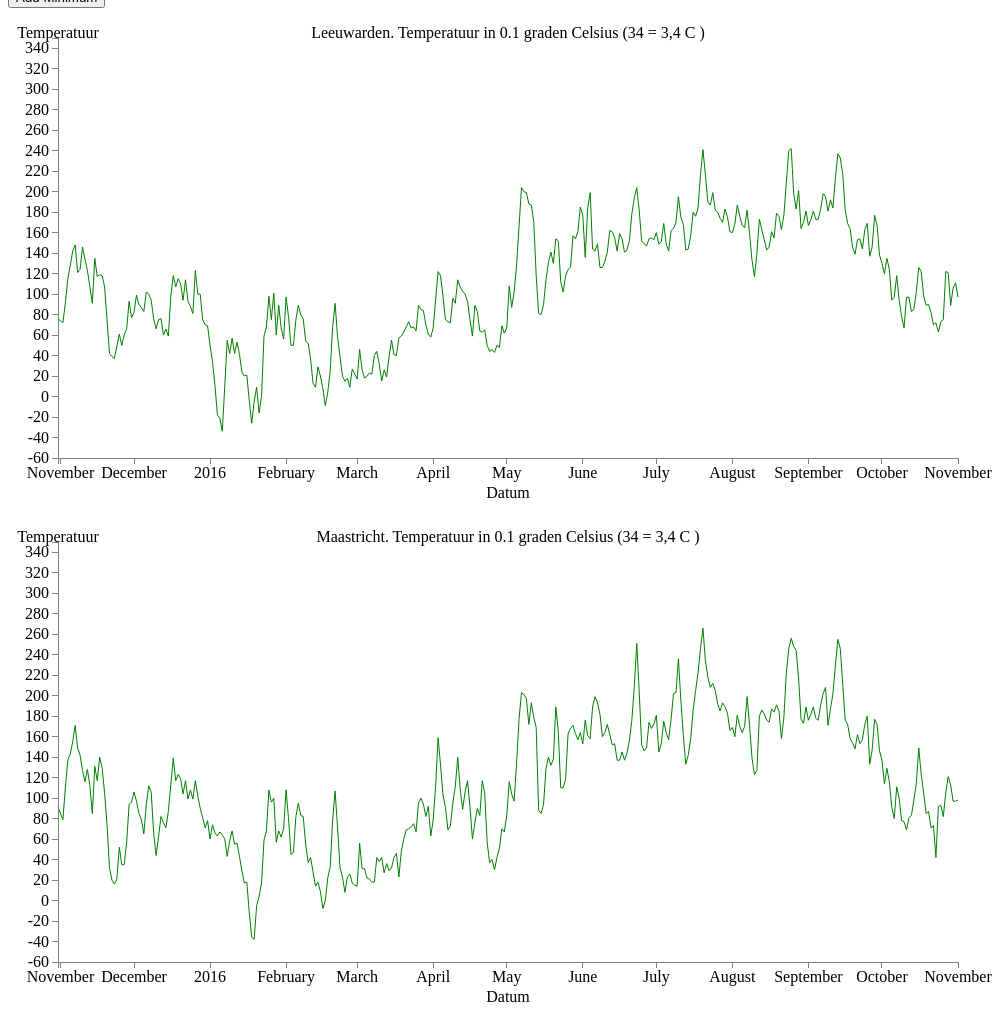
D3 v3 page, settled after 480 driven frames (8 s of simulated time); the page loaded 2 data file(s).


// ── d3lineExtended.js
/* auteur: Jasper Lelijveld
* studentnummer: 11401753
* vak: Data Processing
* Week 5 - d3Line
* Met o.a. dank aan: https://bl.ocks.org/mbostock/3902569, voor de mouse function
*/


// Het koppelen van de twee datasets is heeeeeeeeel omslachtig. Poging gedaan om het
// met de queue() functie te doen, maar dat leverde niets op.
// De twee datasets worden ieder in een eigen functie ingeladen en bewerkt. Ik had eerst
// beide datasets in één dataset (Data.json) maar dat kreeg ik niet werkend.
// Bovendien heb ik eerst opdracht drie gemaakt en vervolgens pas opdracht 1/2.
// Vandaar dat ook d3line de 'voeg maximum en minimum toe' functie heeft. Het leek mij
// nogal overbodig om ze weg te halen bij de d3line versie. Het is immers iets extra's.
window.onload = function () {
d3.json("d3lineLeeuwarden.json", function(data){
//marges
    var margin = {boven: 30, rechts: 50, onder: 50, links: 50},
        width = 1000 - margin.links - margin.rechts,
        height = 500 - margin.boven - margin.onder;
//javascript datum format
    var	parseDate = d3.time.format("%y-%m-%d").parse;
//parse de datums
    data.forEach(function(d) {
		d.Datum = parseDate(d.Datum);
	});
// min en max datum voor x-as
    var minDate = d3.min(data, function(d) { return d.Datum; });
    minDate.setDate(minDate.getDate() - 1);
    var maxDate = d3.max(data, function(d) { return d.Datum; });
// x en y scaling
    var y = d3.scale.linear()
        .domain([-60, d3.max(data, function(d) { return 350; })])
        .range([height, 0]);

    var x = d3.time.scale()
        .domain([minDate, maxDate])
        .range([0, width]);
// Lijn grafieken definiëren
    var line0 = d3.svg.line()
        .x(function(d) { return x(d.Datum); })
        .y(function(d) { return y(d.GemiddeldeTemperatuur); })
    var line1 = d3.svg.line()
        .x(function(d) { return x(d.Datum); })
        .y(function(d) { return y(d.MaximumTemperatuur); })
    var line2 = d3.svg.line()
        .x(function(d) { return x(d.Datum); })
        .y(function(d) { return y(d.MinimumTemperatuur); })
// x en y as definiëren
    var xAxis = d3.svg.axis()
        .scale(x)
        .ticks(15, "mm")
        .orient("bottom");

    var yAxis = d3.svg.axis()
        .scale(y)
        .ticks(15, "mm")
        .orient("left");
// maak en append svg aan body
    var	svg1 = d3.select("body")
        .append("svg")
            .attr("width", width + margin.links + margin.rechts)
            .attr("height", (height + margin.boven + margin.onder))
        .append("g")
            .attr("transform", "translate(" + margin.links + "," + margin.boven + ")");
// append de Gemiddelde temperatuur grafiek
    svg1.append("svg:path")
        .attr("class", "line0")
        .attr("d", line0(data))
        .attr("stroke", "green");
// on button click voeg maximum en/of minimum toe
    document.getElementById("myBtn1").addEventListener("click", function(){
        svg1.append("svg:path")
            .attr("class", "line0")
            .attr("d", line1(data))
            .attr("stroke", "Red");
    });
    document.getElementById("myBtn2").addEventListener("click", function(){
        svg1.append("svg:path")
            .attr("class", "line0")
            .attr("d", line2(data))
            .attr("stroke", "Blue");
    });
// append x en y as
    svg1.append("g")
        .attr("class", "x axis")
        .attr("transform", "translate(0," + (height) + ")")
        .call(xAxis);

    svg1.append("g")
        .attr("class", "y axis")
        .attr("y", 40)
        .call(yAxis);
// append tekst voor x en y as en grafiek titel
    svg1.append("text")
        .attr("text-anchor", "middle")
        .attr("transform", "translate("+ (width/2) +","+(height + 40)+")")
        .text("Datum");

    svg1.append("text")
        .attr("text-anchor", "middle")
        .attr("transform", "translate("+ (width/2) +")")
        .text("Leeuwarden. Temperatuur in 0.1 graden Celsius (34 = 3,4 C )");

    svg1.append("text")
        .attr("text-anchor", "middle")
        .text("Temperatuur");
// bron zie boven <<<<<<<<<<<
// bisect data
    var bisectDate = d3.bisector(function(d) { return d.Datum; }).left;
// append focus
    var point = svg1.append("g")
        .attr("class", "focus")
        .style("display", "none");
// append cirkel aan focus
    point.append("circle")
        .attr("r", 4.5);
// append text aan focus
    point.append("text")
        .attr("x", 10)
        .attr("y", 5)
        .attr("fill", "black");
// creëer onzichtbare overlay over de svg die de muisbeweging/positie tracked
// met de bijbehorende functies
    svg1.append("rect")
        .attr("class", "overlay")
        .attr("width", width)
        .attr("height", height)
        .on("mouseover", function() { point.style("display", null); })
        .on("mouseout", function() { point.style("display", "none"); })
        .on("mousemove", mousemove);
// de mousemove functie welke de juiste y waardes bij de x waarde zoekt
// laat zowel de gemiddelde temperatuur, als de minimum en maximum temperatuur zien
    function mousemove() {
    var x0 = x.invert(d3.mouse(this)[0]),
        i = bisectDate(data, x0, 1),
        d0 = data[i - 1],
        d1 = data[i],
        d = x0 - d0.Datum > d1.Datum - x0 ? d1 : d0;
    point.attr("transform", "translate(" + x(d.Datum) + "," + y(d.GemiddeldeTemperatuur) + ")");
    point.select("text").text("Gemiddeld: " + d.GemiddeldeTemperatuur + ", Maximum: " + d.MaximumTemperatuur + ", Minimum: " + d.MinimumTemperatuur);
    }
// log de data
    console.log(data);
});
// En herhaal alles nogmaals...
// Ik weet dat het makkelijker kan, maar helaas lukte het niet zoals ik bovenaan ook al schreef.
// En ja, dit is inderdaad in een nieuwe svg en niet een vervanging of overlay van svg1.
// Een betere weergave is beide grafieken als overlay maken (zoals voor het tracken van de muis)
// en hier dan tussen wisselen middels een functie.
d3.json("d3lineMaastricht.json", function(data1){

    var margin = {boven: 30, rechts: 50, onder: 50, links: 50},
        width = 1000 - margin.links - margin.rechts,
        height = 500 - margin.boven - margin.onder;

    var	parseDate = d3.time.format("%y-%m-%d").parse;

    data1.forEach(function(d) {
		d.Datum = parseDate(d.Datum);
	});

    var minDate = d3.min(data1, function(d) { return d.Datum; });
    minDate.setDate(minDate.getDate() - 1);
    var maxDate = d3.max(data1, function(d) { return d.Datum; });

    var y = d3.scale.linear()
        .domain([-60, d3.max(data1, function(d) { return 350; })])
        .range([height, 0]);

    var x = d3.time.scale()
        .domain([minDate, maxDate])
        .range([0, width]);

    var line3 = d3.svg.line()
        .x(function(d) { return x(d.Datum); })
        .y(function(d) { return y(d.GemiddeldeTemperatuur); })
    var line4 = d3.svg.line()
        .x(function(d) { return x(d.Datum); })
        .y(function(d) { return y(d.MaximumTemperatuur); })
    var line5 = d3.svg.line()
        .x(function(d) { return x(d.Datum); })
        .y(function(d) { return y(d.MinimumTemperatuur); })

    var xAxis = d3.svg.axis()
        .scale(x)
        .ticks(15, "mm")
        .orient("bottom");

    var yAxis = d3.svg.axis()
        .scale(y)
        .ticks(15, "mm")
        .orient("left");

    var	svg2 = d3.select("body")
        .append("svg")
            .attr("width", width + margin.links + margin.rechts)
            .attr("height", (height + margin.boven + margin.onder))
        .append("g")
            .attr("transform", "translate(" + margin.links + "," + margin.boven + ")");
///
    svg2.append("svg:path")
        .attr("class", "line0")
        .attr("d", line3(data1))
        .attr("stroke", "green");

    document.getElementById("myBtn1").addEventListener("click", function(){
        svg2.append("svg:path")
            .attr("class", "line0")
            .attr("d", line4(data1))
            .attr("stroke", "Red");
    });
    document.getElementById("myBtn2").addEventListener("click", function(){
        svg2.append("svg:path")
            .attr("class", "line0")
            .attr("d", line5(data1))
            .attr("stroke", "Blue");
    });

    svg2.append("g")
        .attr("class", "x axis")
        .attr("transform", "translate(0," + (height) + ")")
        .call(xAxis);

    svg2.append("g")
        .attr("class", "y axis")
        .attr("y", 40)
        .call(yAxis);

    svg2.append("text")
        .attr("text-anchor", "middle")
        .attr("transform", "translate("+ (width/2) +","+(height + 40)+")")
        .text("Datum");

    svg2.append("text")
        .attr("text-anchor", "middle")
        .attr("transform", "translate("+ (width/2) +")")
        .text("Maastricht. Temperatuur in 0.1 graden Celsius (34 = 3,4 C )");

    svg2.append("text")
        .attr("text-anchor", "middle")
        .text("Temperatuur");

    var bisectDate = d3.bisector(function(d) { return d.Datum; }).left;

    var point2 = svg2.append("g")
        .attr("class", "focus")
        .style("display", "none");

    point2.append("circle")
        .attr("r", 4.5);

    point2.append("text")
        .attr("x", 9)
        .attr("dy", ".35em");

    svg2.append("rect")
        .attr("class", "overlay")
        .attr("width", width)
        .attr("height", height)
        .on("mouseover", function() { point2.style("display", null); })
        .on("mouseout", function() { point2.style("display", "none"); })
        .on("mousemove", mousemove);
// Nogmaals, zie bron bovenaan
    function mousemove() {
    var x0 = x.invert(d3.mouse(this)[0]),
        i = bisectDate(data1, x0, 1),
        d0 = data1[i - 1],
        d1 = data1[i],
        d = x0 - d0.Datum > d1.Datum - x0 ? d1 : d0;
    point2.attr("transform", "translate(" + x(d.Datum) + "," + y(d.GemiddeldeTemperatuur) + ")");
    point2.select("text").text("Gemiddeld: " + d.GemiddeldeTemperatuur + ", Maximum: " + d.MaximumTemperatuur + ", Minimum: " + d.MinimumTemperatuur);
    }

    console.log(data1);
})};

### data: d3lineMaastricht.json
[
 {
  "MaximumTemperatuur": "173",
  "Datum": "15-11-01",
  "GemiddeldeTemperatuur": "91",
  "MinimumTemperatuur": "28"
 },
 {
  "MaximumTemperatuur": "150",
  "Datum": "15-11-02",
  "GemiddeldeTemperatuur": "79",
  "MinimumTemperatuur": "16"
 },
 {
  "MaximumTemperatuur": "209",
  "Datum": "15-11-03",
  "GemiddeldeTemperatuur": "110",
  "MinimumTemperatuur": "21"
 },
 {
  "MaximumTemperatuur": "175",
  "Datum": "15-11-04",
  "GemiddeldeTemperatuur": "137",
  "MinimumTemperatuur": "108"
 },
 {
  "MaximumTemperatuur": "175",
  "Datum": "15-11-05",
  "GemiddeldeTemperatuur": "143",
  "MinimumTemperatuur": "108"
 },
 {
  "MaximumTemperatuur": "171",
  "Datum": "15-11-06",
  "GemiddeldeTemperatuur": "155",
  "MinimumTemperatuur": "138"
 },
 {
  "MaximumTemperatuur": "188",
  "Datum": "15-11-07",
  "GemiddeldeTemperatuur": "171",
  "MinimumTemperatuur": "140"
 },
 {
  "MaximumTemperatuur": "184",
  "Datum": "15-11-08",
  "GemiddeldeTemperatuur": "149",
  "MinimumTemperatuur": "97"
 },
 "... 359 more items"
]

### data: d3lineLeeuwarden.json
[
 {
  "MaximumTemperatuur": "104",
  "Datum": "15-11-01",
  "GemiddeldeTemperatuur": "76",
  "MinimumTemperatuur": "41"
 },
 {
  "MaximumTemperatuur": "91",
  "Datum": "15-11-02",
  "GemiddeldeTemperatuur": "72",
  "MinimumTemperatuur": "58"
 },
 {
  "MaximumTemperatuur": "144",
  "Datum": "15-11-03",
  "GemiddeldeTemperatuur": "91",
  "MinimumTemperatuur": "41"
 },
 {
  "MaximumTemperatuur": "139",
  "Datum": "15-11-04",
  "GemiddeldeTemperatuur": "115",
  "MinimumTemperatuur": "81"
 },
 {
  "MaximumTemperatuur": "139",
  "Datum": "15-11-05",
  "GemiddeldeTemperatuur": "128",
  "MinimumTemperatuur": "114"
 },
 {
  "MaximumTemperatuur": "156",
  "Datum": "15-11-06",
  "GemiddeldeTemperatuur": "142",
  "MinimumTemperatuur": "135"
 },
 {
  "MaximumTemperatuur": "171",
  "Datum": "15-11-07",
  "GemiddeldeTemperatuur": "148",
  "MinimumTemperatuur": "116"
 },
 {
  "MaximumTemperatuur": "153",
  "Datum": "15-11-08",
  "GemiddeldeTemperatuur": "121",
  "MinimumTemperatuur": "74"
 },
 "... 359 more items"
]